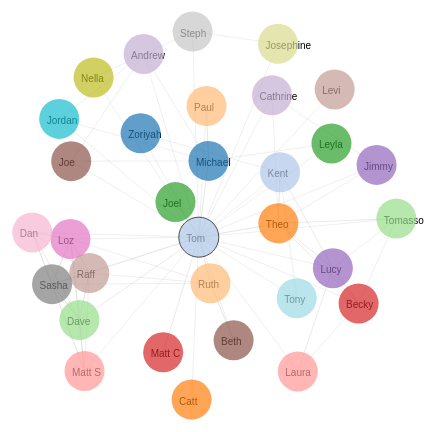
D3 v3 page, settled after 360 driven frames (6 s of simulated time); the page loaded 2 data file(s).


// ── js/graph.js
var h = 500, w = 500

var color = d3.scale.category20()

var svg = d3.select("body")
                .append("svg")
                .attr({ height: h, width: w })

queue()
    .defer(d3.json, "data/parsed/nodes.json")
    .defer(d3.json, "data/parsed/links.json")
    .await(makeDiag);

//create party ({ start, links, nodes, party_stack, size, diversity })
    //get nodes that are connected to the last node or starting node
    //remove nodes that already exist in party_stack
    //sort nodes by weight - using diversity parameter
    //return the top node and add it to the party_stack
    //if party_stack > size, return party_stack
    //else return party()

function mungeParty(data) {
    data.nodes = data.nodes.map(function(node) {
        node.links = {}
        return node
    })

    data.links = data.links.forEach(function(link) {
        data.nodes[link.target].links[link.source] = { index: link.source, score: link.value }
        data.nodes[link.source].links[link.target] = { index: link.target, score: link.value }
    })

    return data.nodes
}

function createParty(nodesInput, params) {
    var nodes = _.cloneDeep(nodesInput)
    var lastMember = _.last(params.partyStack)
    var links = nodes[lastMember].links
    var filteredLinks = _.filter(links, function(link) { if (params.partyStack.indexOf(link.index)<0) { return true } })
    var sortedLinks = _.sortBy(filteredLinks, 'score').reverse() //sort node's links by score
    params.partyStack.push(sortedLinks[0].index) //add that link

    if (params.partyStack.length >= params.size) {
        var namedParty = params.partyStack.map(function(index) {
            return nodes[index].name
        })
        return namedParty
    }
    return createParty(nodes, params)
}

function makeDiag(error, nodeData, links, table) {
    links = links.filter(function(link) {
        if (link.value) return true
    })

    var linksCopy = _.cloneDeep(links)
    var nodesCopy = _.cloneDeep(nodeData)

    var partyData = mungeParty({ nodes: nodesCopy, links: linksCopy })

    var scale = d3.scale.linear().domain([0,5]).range([300,0])
    var linescale = d3.scale.pow().domain([0,5]).range([0,5])

    var edges = svg.selectAll("line")
                    .data(links)
                    .enter()
                    .append("line")
                    .style("stroke", "#ccc")
                    .style("stroke-width", function(d) {
                        if (d.value<3) return 0
                        return 1
                        console.log(d.value,linescale(d.value))
                        return linescale(d.value)
                    })
                    .style('opacity', function(d) {
                        return d.value / 10
                    })

    var force = d3.layout.force()
                    .nodes(nodeData)
                    .links(links)
                    .size([w,h])
                    .linkDistance(function(d) { 
                        if (d.value == 0) return null
                        return scale(d.value)
                    })
                    .charge(-2000)
                    .linkStrength(1)
                    .gravity(1)
                    .start();

    var texts = svg.selectAll("text")
                    .data(nodeData)
                    .enter()
                    .append("text")
                    .attr("fill", "black")
                    .attr("font-family", "sans-serif")
                    .attr("font-size", "10px")
                    .text(function(d) { return d.name; });

    var nodes = svg.selectAll("circle")
                    .data(nodeData)
                    .enter()
                    .append("circle")
                    .attr("r", function(d,i) { return 20 })
                    .attr("opacity", 0.7)
                    .style("fill", function(d,i) { 
                        return color(i); 
                    })
                    .style('stroke', function(d) {
                        if (d.selected) return 'black'
                    })
                    .on('click', function(d, i) {
                        var party = createParty(partyData, { partyStack: [i], size: 5 })
                        console.log(party)
                        nodes.style('stroke', function(e,j) {
                            if (i===j) return 'black'
                        })
                        d3.event.stopPropagation()
                    })
                    .call(force.drag);

    force.on("tick", function() {
               edges.attr("x1", function(d) { return d.source.x; })
                    .attr("y1", function(d) { return d.source.y; })
                    .attr("x2", function(d) { return d.target.x; })
                    .attr("y2", function(d) { return d.target.y; });

               nodes.attr("cx", function(d) { return d.x; })
                    .attr("cy", function(d) { return d.y; })

               texts.attr("transform", function(d) {
                        return "translate(" + (d.x - 12.5) + "," + (d.y + 5) + ")";
                });
                    
               
            });
};

### data: data/parsed/links.json
[
 {
  "source": 0,
  "target": 1,
  "value": 5
 },
 {
  "source": 0,
  "target": 2,
  "value": 0
 },
 {
  "source": 1,
  "target": 2,
  "value": 5
 },
 {
  "source": 0,
  "target": 3,
  "value": 0
 },
 {
  "source": 1,
  "target": 3,
  "value": 5
 },
 {
  "source": 2,
  "target": 3,
  "value": 0
 },
 {
  "source": 0,
  "target": 4,
  "value": 0
 },
 {
  "source": 1,
  "target": 4,
  "value": 5
 },
 "... 488 more items"
]

### data: data/parsed/nodes.json
[
 {
  "name": "Michael"
 },
 {
  "name": "Tom",
  "selected": true
 },
 {
  "name": "Theo"
 },
 {
  "name": "Ruth"
 },
 {
  "name": "Joel"
 },
 {
  "name": "Dave"
 },
 {
  "name": "Matt C"
 },
 {
  "name": "Laura"
 },
 "... 24 more items"
]